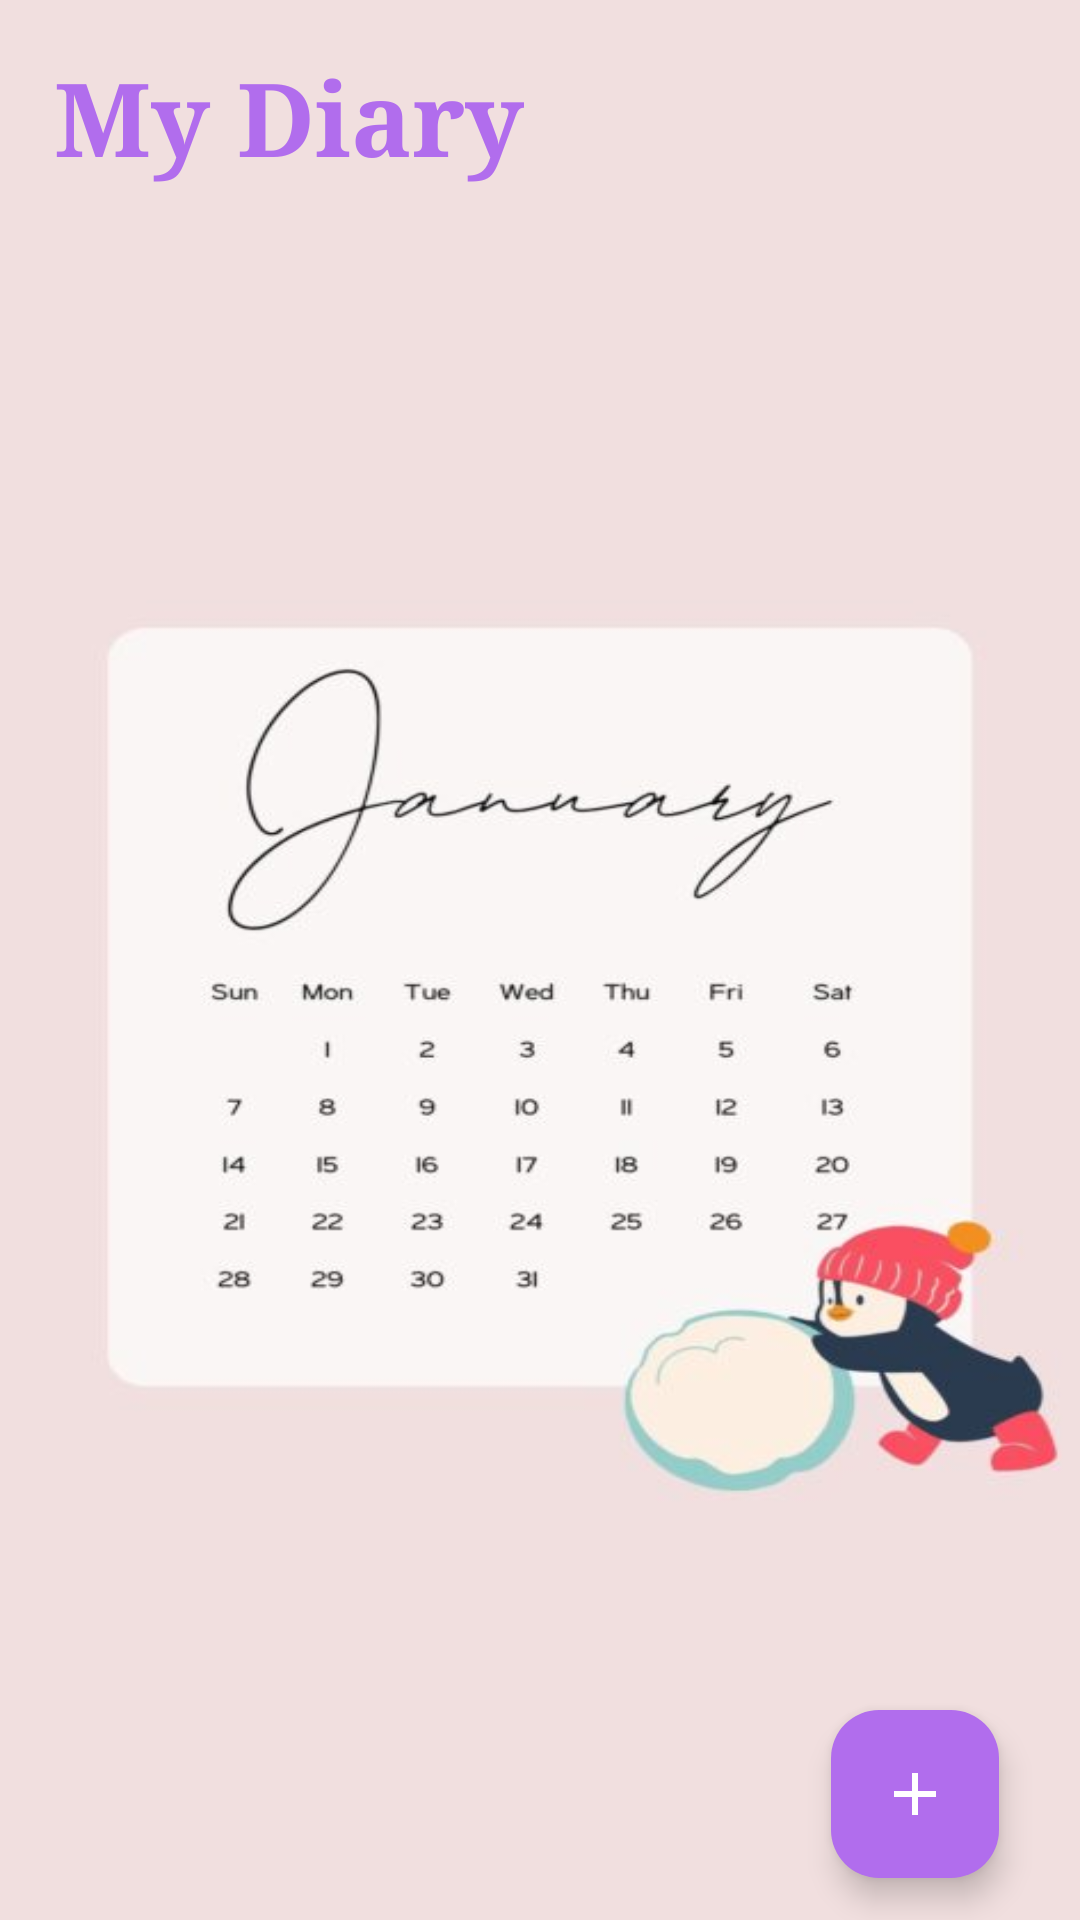

Reconstruct the res/layout file that produces this screen, plus the resources it refers to.
<!-- AndroidManifest.xml: application theme Theme.TaskManagemenet -->
<!-- res/layout/activity_main.xml -->
<?xml version="1.0" encoding="utf-8"?>
<RelativeLayout
    xmlns:android="http://schemas.android.com/apk/res/android"
    xmlns:app="http://schemas.android.com/apk/res-auto"
    xmlns:tools="http://schemas.android.com/tools"
    android:layout_width="match_parent"
    android:layout_height="match_parent"
    android:background="@drawable/bg2"
    tools:context=".MainActivity">

    
    <TextView
        android:id="@+id/addNoteHeading"
        android:layout_width="wrap_content"
        android:layout_height="wrap_content"
        android:layout_alignParentTop="true"
        android:layout_marginStart="18dp"
        android:layout_marginTop="16dp"
        android:fontFamily="serif"
        android:text="My Diary"
        android:textColor="@color/purple"
        android:textSize="34sp"
        android:textStyle="bold" />

    
    <androidx.recyclerview.widget.RecyclerView
        android:id="@+id/notesRecyclerView"
        android:layout_width="match_parent"
        android:layout_height="match_parent"
        android:layout_marginTop="50dp"
        android:padding="16dp" />

    
    <com.google.android.material.floatingactionbutton.FloatingActionButton
        android:id="@+id/addButton"
        android:layout_width="161dp"
        android:layout_height="161dp"
        android:layout_alignParentEnd="true"
        android:layout_alignParentBottom="true"
        android:layout_marginStart="16dp"
        android:layout_marginTop="16dp"
        android:layout_marginEnd="27dp"
        android:layout_marginBottom="14dp"
        android:backgroundTint="@color/purple"
        android:src="@drawable/baseline_add_24"
        app:tint="@color/white" />
</RelativeLayout>
<!-- resources referenced by this layout -->
<resources>
  <color name="purple">#FFB16DED</color>
  <color name="white">#FFFFFFFF</color>
  <!-- drawable baseline_add_24 (drawable) -->
  <vector xmlns:android="http://schemas.android.com/apk/res/android" android:height="24dp" android:tint="#FFB16DED" android:viewportHeight="24" android:viewportWidth="24" android:width="24dp">
  
      <path android:fillColor="@android:color/white" android:pathData="M19,13h-6v6h-2v-6H5v-2h6V5h2v6h6v2z"/>
  
  </vector>
  <!-- drawable bg2: jpg bitmap (drawable, 22806 bytes) -->
  <style name="Theme.TaskManagemenet" parent="Base.Theme.TaskManagemenet" />
  <style name="Base.Theme.TaskManagemenet" parent="Theme.Material3.DayNight.NoActionBar">
          
          <item name="colorPrimary">@color/orange</item>
          <item name="colorPrimaryVariant">@color/orange</item>
          <item name="android:statusBarColor">@color/orange</item>
      </style>
  <color name="orange">#ed5f1e</color>
</resources>
